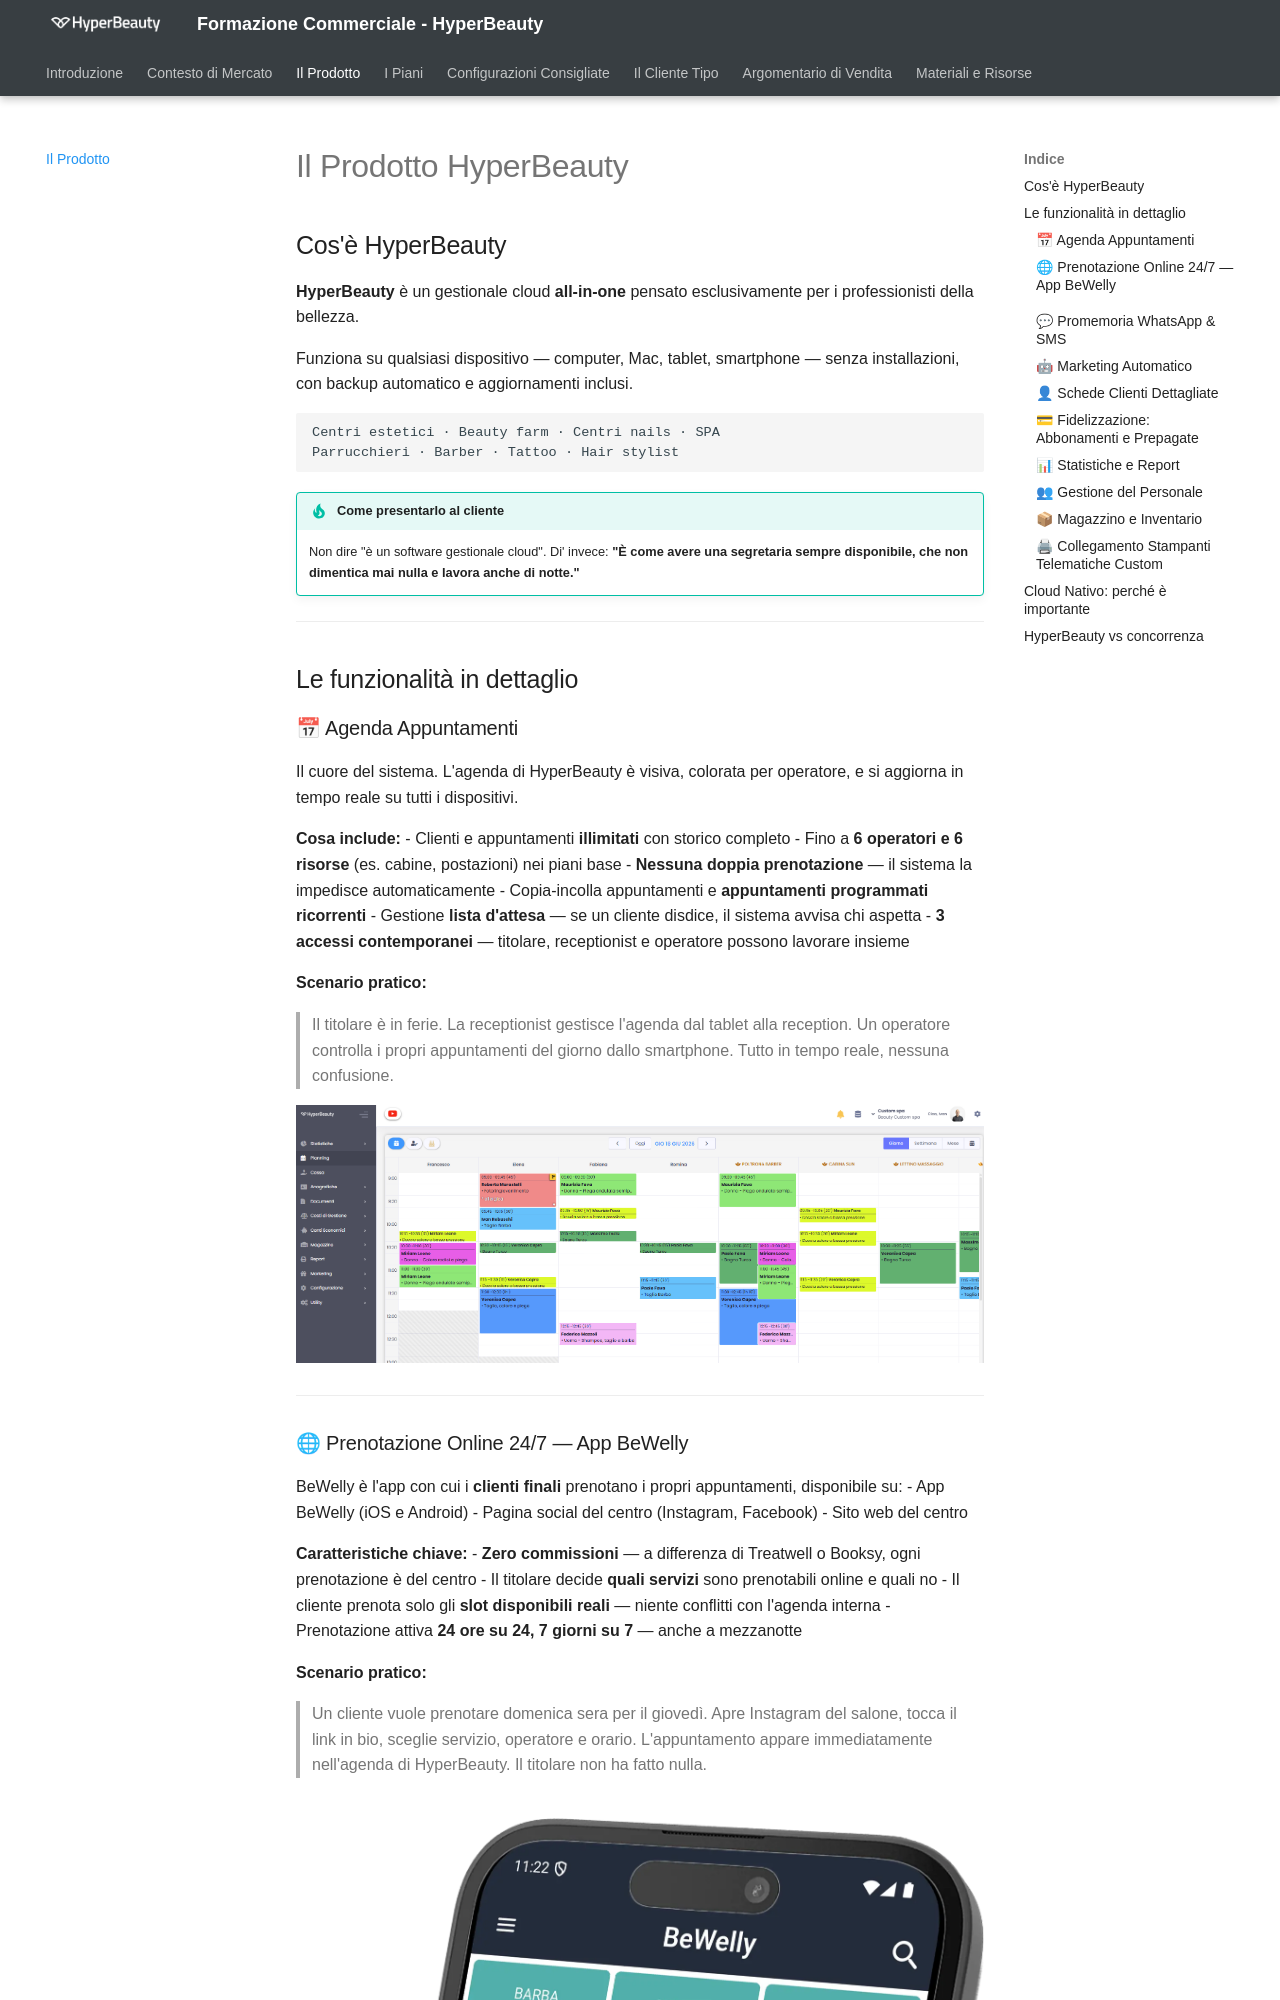

repository: ivanrobuschi-custom/hyperbeauty-corso-commerciale · page: prodotto/index.html · generator: mkdocs

# Il Prodotto HyperBeauty

## Cos'è HyperBeauty

**HyperBeauty** è un gestionale cloud **all-in-one** pensato esclusivamente per i professionisti della bellezza.

Funziona su qualsiasi dispositivo — computer, Mac, tablet, smartphone — senza installazioni, con backup automatico e aggiornamenti inclusi.

```
Centri estetici · Beauty farm · Centri nails · SPA
Parrucchieri · Barber · Tattoo · Hair stylist
```

!!! tip "Come presentarlo al cliente"
    Non dire "è un software gestionale cloud". Di' invece: **"È come avere una segretaria sempre disponibile, che non dimentica mai nulla e lavora anche di notte."**

---

## Le funzionalità in dettaglio

### 📅 Agenda Appuntamenti

Il cuore del sistema. L'agenda di HyperBeauty è visiva, colorata per operatore, e si aggiorna in tempo reale su tutti i dispositivi.

**Cosa include:**
- Clienti e appuntamenti **illimitati** con storico completo
- Fino a **6 operatori e 6 risorse** (es. cabine, postazioni) nei piani base
- **Nessuna doppia prenotazione** — il sistema la impedisce automaticamente
- Copia-incolla appuntamenti e **appuntamenti programmati ricorrenti**
- Gestione **lista d'attesa** — se un cliente disdice, il sistema avvisa chi aspetta
- **3 accessi contemporanei** — titolare, receptionist e operatore possono lavorare insieme

**Scenario pratico:**
> Il titolare è in ferie. La receptionist gestisce l'agenda dal tablet alla reception. Un operatore controlla i propri appuntamenti del giorno dallo smartphone. Tutto in tempo reale, nessuna confusione.

![](assets/images/planning.png)

---

### 🌐 Prenotazione Online 24/7 — App BeWelly

BeWelly è l'app con cui i **clienti finali** prenotano i propri appuntamenti, disponibile su:
- App BeWelly (iOS e Android)
- Pagina social del centro (Instagram, Facebook)
- Sito web del centro

**Caratteristiche chiave:**
- **Zero commissioni** — a differenza di Treatwell o Booksy, ogni prenotazione è del centro
- Il titolare decide **quali servizi** sono prenotabili online e quali no
- Il cliente prenota solo gli **slot disponibili reali** — niente conflitti con l'agenda interna
- Prenotazione attiva **24 ore su 24, 7 giorni su 7** — anche a mezzanotte

**Scenario pratico:**
> Un cliente vuole prenotare domenica sera per il giovedì. Apre Instagram del salone, tocca il link in bio, sceglie servizio, operatore e orario. L'appuntamento appare immediatamente nell'agenda di HyperBeauty. Il titolare non ha fatto nulla.

![](assets/images/be-welly-2.png)
---
